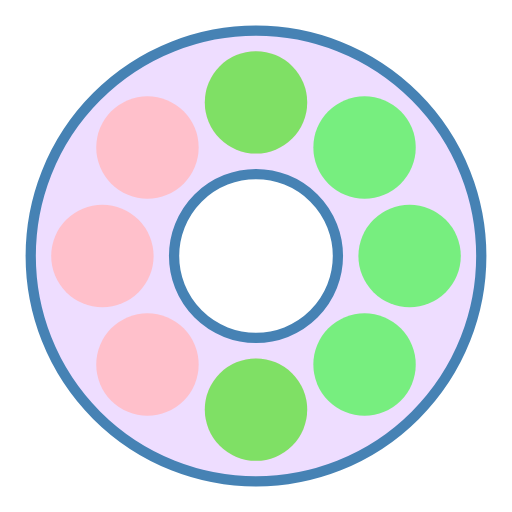
t = 0.00 s
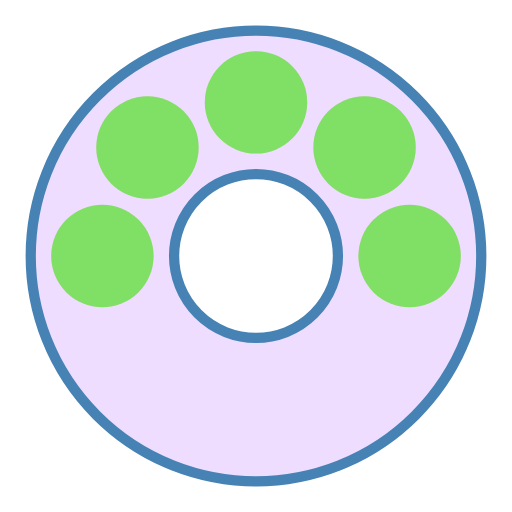
t = 0.50 s
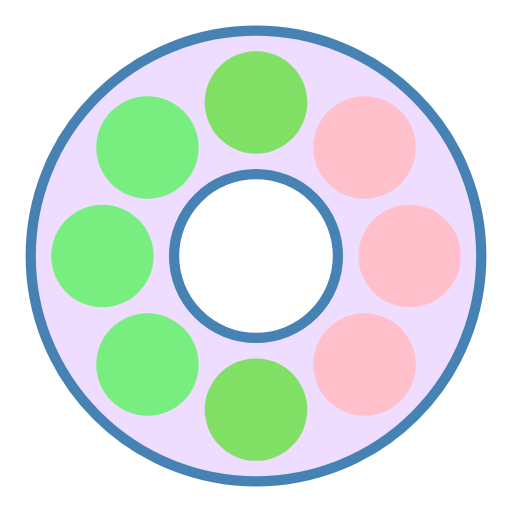
t = 1.00 s
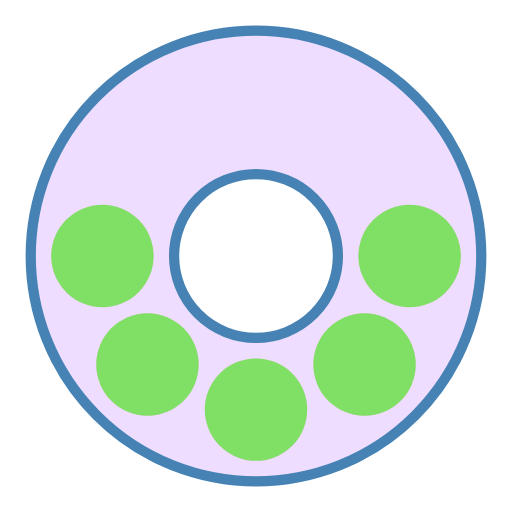
t = 1.50 s

The animated SVG that drew these frames (rendered in a browser with its animation timeline set to each time). Animation: 2 SMIL elements (animateTransform=2); one cycle of 2.00 s, repeats indefinitely.

<svg xmlns='http://www.w3.org/2000/svg' xmlns:xlink='http://www.w3.org/1999/xlink' viewBox="0 0 500 500" width="150" height="150">

<use x='0' y='0' xlink:href='#T' transform='translate(50,50) scale(1)' />

<defs>
<g id='T'>
<use x='0' y='0' xlink:href='#S'  />
<use x='0' y='0' xlink:href='#A' />
<use x='0' y='0' xlink:href='#B' />
<use x='0' y='0' xlink:href='#C' />
</g>

<g id='S'>
<circle cx='200' cy='200' r='220' stroke='steelblue' stroke-width='10' fill='#edf' />
<circle cx='200' cy='200' r='080' stroke='steelblue' stroke-width='10' fill='#fff' />
</g>

<g id='A' >
<circle cx='200' cy='050' r='50' fill='pink' />
<circle cx='094' cy='094' r='50' fill='pink' />
<circle cx='050' cy='200' r='50' fill='pink' />
<circle cx='094' cy='306' r='50' fill='pink' />
<circle cx='200' cy='350' r='50' fill='pink' />
</g>

<g id='B' >
<circle cx='200' cy='050' r='50' fill='lime' opacity='.5' />
<circle cx='306' cy='094' r='50' fill='lime' opacity='.5' />
<circle cx='350' cy='200' r='50' fill='lime' opacity='.5' />
<circle cx='306' cy='306' r='50' fill='lime' opacity='.5' />
<circle cx='200' cy='350' r='50' fill='lime' opacity='.5' />
</g>

<g id='C' >
<animateTransform xlink:href='#A' attributeName='transform' type='rotate' 
                  from='0,200,200' to='360,200,200' begin='0s' dur='2s' repeatCount='indefinite'/>
<animateTransform xlink:href='#B' attributeName='transform' type='rotate' 
                  from='360,200,200' to='0,200,200' begin='0s' dur='2s' repeatCount='indefinite'/>
</g>
</defs>
</svg>


